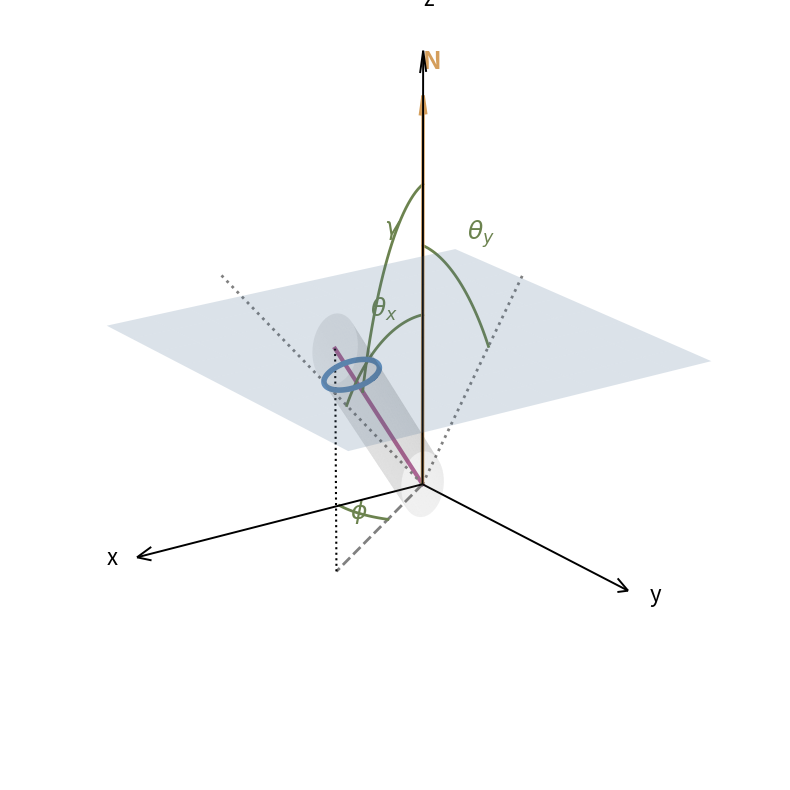

This chart was generated by the following Python code:
import numpy as np
import matplotlib.pyplot as plt
from mpl_toolkits.mplot3d import art3d

# Configure Matplotlib for default font rendering
plt.rcParams.update({
    "text.usetex": False,
    "font.family": "sans-serif",
    "font.size": 16
})

fig = plt.figure(figsize=(10, 10))
ax = fig.add_subplot(111, projection='3d')
ax.view_init(elev=20, azim=55)

# Angles, length, and radius
phi_deg, theta_deg = 35, 60
phi, theta = np.radians(phi_deg), np.radians(theta_deg)
L, r = 5, 0.4

# Local Axes vectors needed for cylinder generation
e1 = np.array([np.cos(phi)*np.sin(theta), np.sin(phi)*np.sin(theta), np.cos(theta)])
ref_y = np.array([-np.sin(phi), np.cos(phi), 0])
ref_z = np.cross(e1, ref_y)
E = L * e1

# Plot Cylinder Surface
z_vals = np.linspace(0, L, 50)
t_vals = np.linspace(0, 2*np.pi, 50)
Z_mesh, T_mesh = np.meshgrid(z_vals, t_vals)
X_cyl = Z_mesh * e1[0] + r * np.cos(T_mesh) * ref_y[0] + r * np.sin(T_mesh) * ref_z[0]
Y_cyl = Z_mesh * e1[1] + r * np.cos(T_mesh) * ref_y[1] + r * np.sin(T_mesh) * ref_z[1]
Z_cyl = Z_mesh * e1[2] + r * np.cos(T_mesh) * ref_y[2] + r * np.sin(T_mesh) * ref_z[2]

ax.plot_surface(X_cyl, Y_cyl, Z_cyl, color='gray', alpha=0.1, edgecolor='none')

# Fiber Centerline 
ax.plot([0, E[0]], [0, E[1]], [0, E[2]], color="#B36599", lw=3) 

# --- Intersecting xy-Plane ---
h = 2
h_offset = 0.05 
plane_size = 5
xx, yy = np.meshgrid(np.linspace(-plane_size/2, plane_size, 10), np.linspace(-plane_size/2, plane_size, 10))
zz = np.full_like(xx, h+h_offset)
ax.plot_surface(xx, yy, zz, color="#6392C1", alpha=0.2, edgecolor='none')

# Ellipse
t_ell = np.linspace(0, 2*np.pi, 100)
z_ell_params = (h + h_offset - r * np.cos(t_ell) * ref_y[2] - r * np.sin(t_ell) * ref_z[2]) / e1[2]
x_ell = z_ell_params * e1[0] + r * np.cos(t_ell) * ref_y[0] + r * np.sin(t_ell) * ref_z[0]
y_ell = z_ell_params * e1[1] + r * np.cos(t_ell) * ref_y[1] + r * np.sin(t_ell) * ref_z[1]
z_ell_3d = np.full_like(t_ell, h + h_offset)

ax.plot(x_ell, y_ell, z_ell_3d, color="#6392C1", lw=4, zorder=5)

# Plot Global Axes (x, y, z)

axes_vecs = [np.array([6.0, 0, 0]), np.array([0, 6.0, 0]), np.array([0, 0, 5.0])]
for vec, label in zip(axes_vecs, ['x', 'y', 'z']):
    ax.quiver(0, 0, 0, *vec, color='black', arrow_length_ratio=0.05, lw=1.4)
    ax.text(*(vec * 1.1), label, fontsize=16)

# Normal Vector N 
ax.quiver(0, 0, 0, 0, 0, 4.5, color="#D49E5C", arrow_length_ratio=0.05, lw=2.5)
ax.text(0, 0, 4.8, 'N', color='#D49E5C', fontsize=18, fontweight='bold')

# Projection on xy-plane
P = np.array([E[0], E[1], 0])
ax.plot([0, P[0]], [0, P[1]], [0, P[2]], color='gray', linestyle='--', lw=2)
ax.plot([P[0], E[0]], [P[1], E[1]], [P[2], E[2]], 'k:', lw=1.5)

# Projections on xz and yz planes for context
ax.plot([0, E[0]*1.2], [0, 0], [0, E[2]*1.2], color='gray', linestyle=':', lw=2)
ax.plot([0, 0], [0, E[1]*1.2], [0, E[2]*1.2], color='gray', linestyle=':', lw=2)

# --- Angle Arcs and Labels ---
arc_color = "#6C834F"

# 1. Phi (Azimuthal, in xy-plane)
t_phi = np.linspace(0, phi, 30)
ax.plot(1.8 * np.cos(t_phi), 1.8 * np.sin(t_phi), 0, color=arc_color, lw=2)
ax.text(2.1 * np.cos(phi/2), 2.1 * np.sin(phi/2), 0, r'$\phi$', color=arc_color, fontsize=18)

# 2. Gamma (Largest radius to sit at the top)
t_gamma = np.linspace(0, theta, 30)
p_dir = np.array([np.cos(phi), np.sin(phi), 0])
z_dir = np.array([0, 0, 1])
arc_gamma = 3.5 * (np.outer(np.sin(t_gamma), p_dir) + np.outer(np.cos(t_gamma), z_dir))
ax.plot(arc_gamma[:,0], arc_gamma[:,1], arc_gamma[:,2], color=arc_color, lw=2)
ax.text(arc_gamma[15,0]*1.1, arc_gamma[15,1]*1.1, arc_gamma[15,2]*1.1, r'$\gamma$', color=arc_color, fontsize=18)

# 3. Theta_x (Angle from Z-axis to the projection on XZ plane)
theta_x_max = np.arctan2(e1[0], e1[2]) 
t_tx = np.linspace(0, theta_x_max, 30)
arc_tx = 2.0 * (np.outer(np.sin(t_tx), np.array([1, 0, 0])) + np.outer(np.cos(t_tx), np.array([0, 0, 1])))
ax.plot(arc_tx[:,0], arc_tx[:,1], arc_tx[:,2], color=arc_color, lw=2)
ax.text(arc_tx[15,0]*1.2, 0, arc_tx[15,2]*1.2, r'$\theta_x$', color=arc_color, fontsize=18)

# 4. Theta_y (Angle from Z-axis to the projection on YZ plane)
theta_y_max = np.arctan2(e1[1], e1[2]) 
t_ty = np.linspace(0, theta_y_max, 30)
arc_ty = 2.8 * (np.outer(np.sin(t_ty), np.array([0, 1, 0])) + np.outer(np.cos(t_ty), np.array([0, 0, 1])))
ax.plot(arc_ty[:,0], arc_ty[:,1], arc_ty[:,2], color=arc_color, lw=2)
ax.text(0, arc_ty[15,1]*1.2, arc_ty[15,2]*1.2, r'$\theta_y$', color=arc_color, fontsize=18)

ax.set_axis_off()
plt.show()
